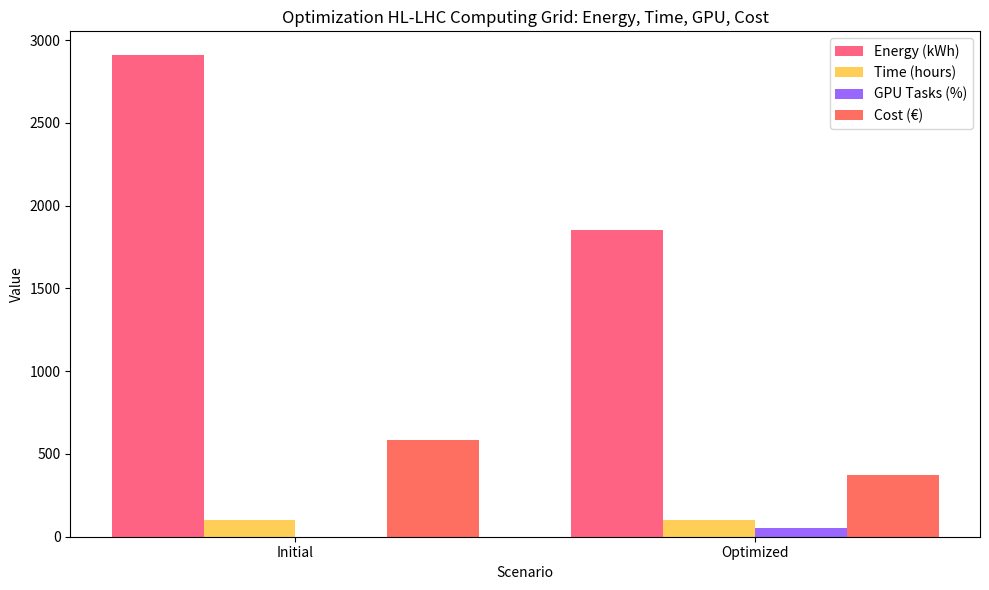

Python code for this plot:
import matplotlib.pyplot as plt
import numpy as np

# Data from main.pdf (Section 3.1)
labels = ['Initial', 'Optimized']
energy = [2907, 1854]  # kWh
time = [103.7, 100]     # hours
gpu = [0, 50]           # %
cost = [581.4, 370.8]   # €

# Set up bar chart
x = np.arange(len(labels))
width = 0.2

fig, ax = plt.subplots(figsize=(10, 6))
ax.bar(x - 1.5*width, energy, width, label='Energy (kWh)', color='#FF6384')
ax.bar(x - 0.5*width, time, width, label='Time (hours)', color='#FFCE56')
ax.bar(x + 0.5*width, gpu, width, label='GPU Tasks (%)', color='#9966FF')
ax.bar(x + 1.5*width, cost, width, label='Cost (€)', color='#FF6F61')

# Customize chart
ax.set_xlabel('Scenario')
ax.set_ylabel('Value')
ax.set_title('Optimization HL-LHC Computing Grid: Energy, Time, GPU, Cost')
ax.set_xticks(x)
ax.set_xticklabels(labels)
ax.legend()

# Save chart
plt.tight_layout()
plt.savefig('optimization_chart.png', dpi=300, bbox_inches='tight')
plt.close()
